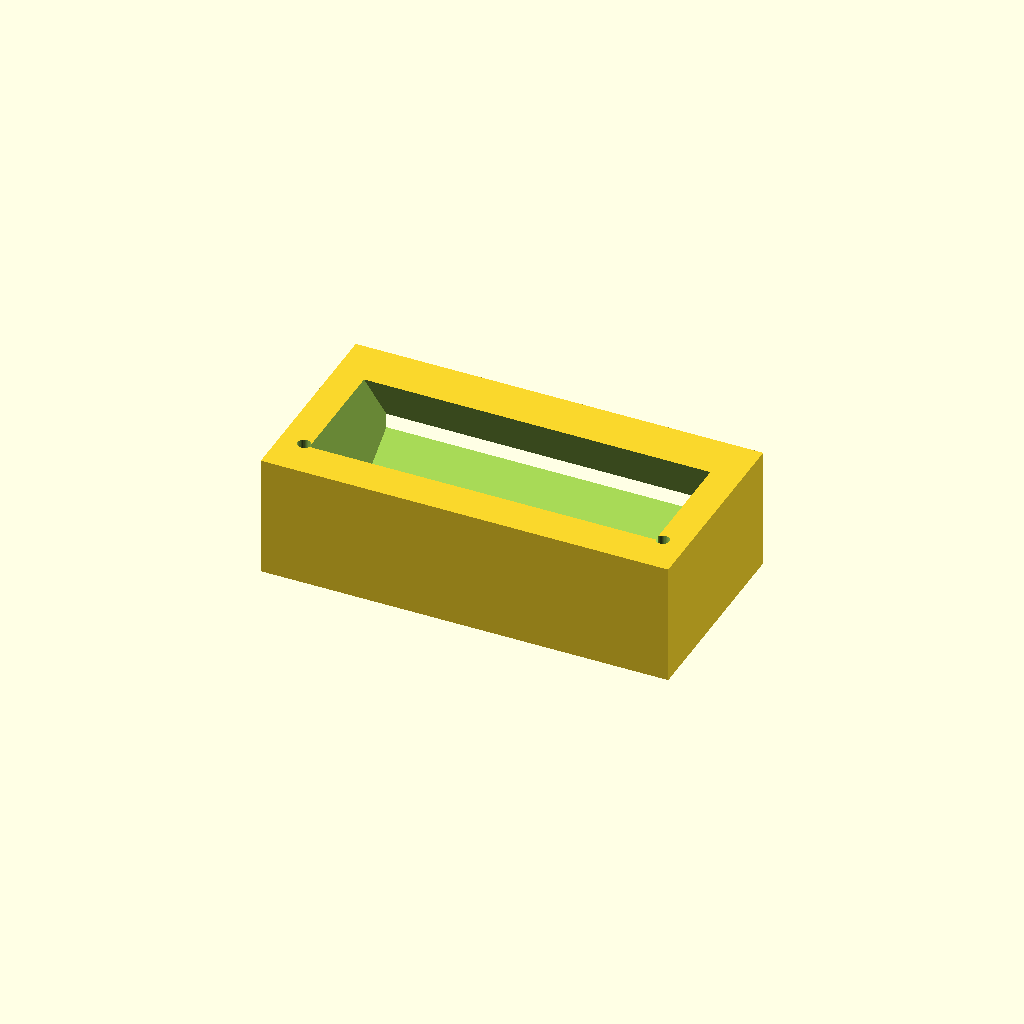
Cell 1: the model at its default parameters.
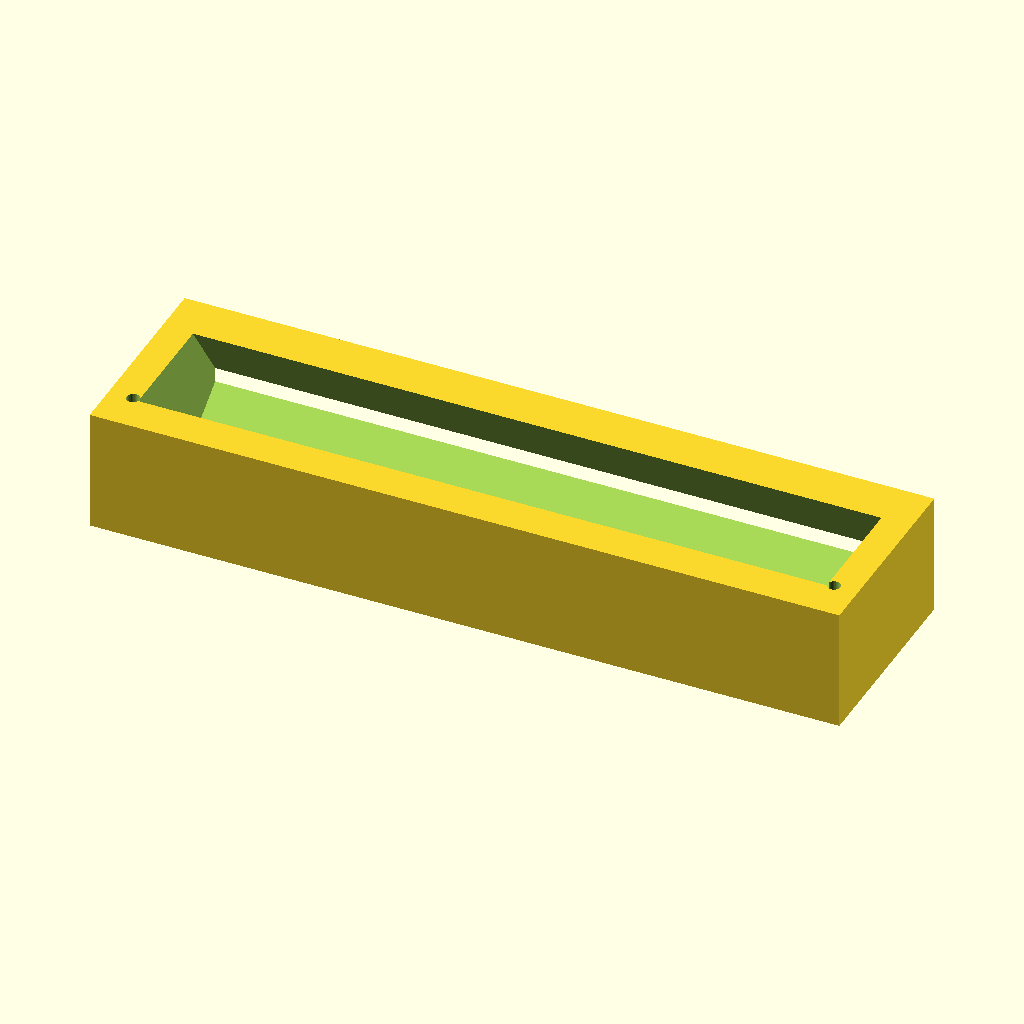
Cell 2 — sensor_width set to 168, the other parameters unchanged.
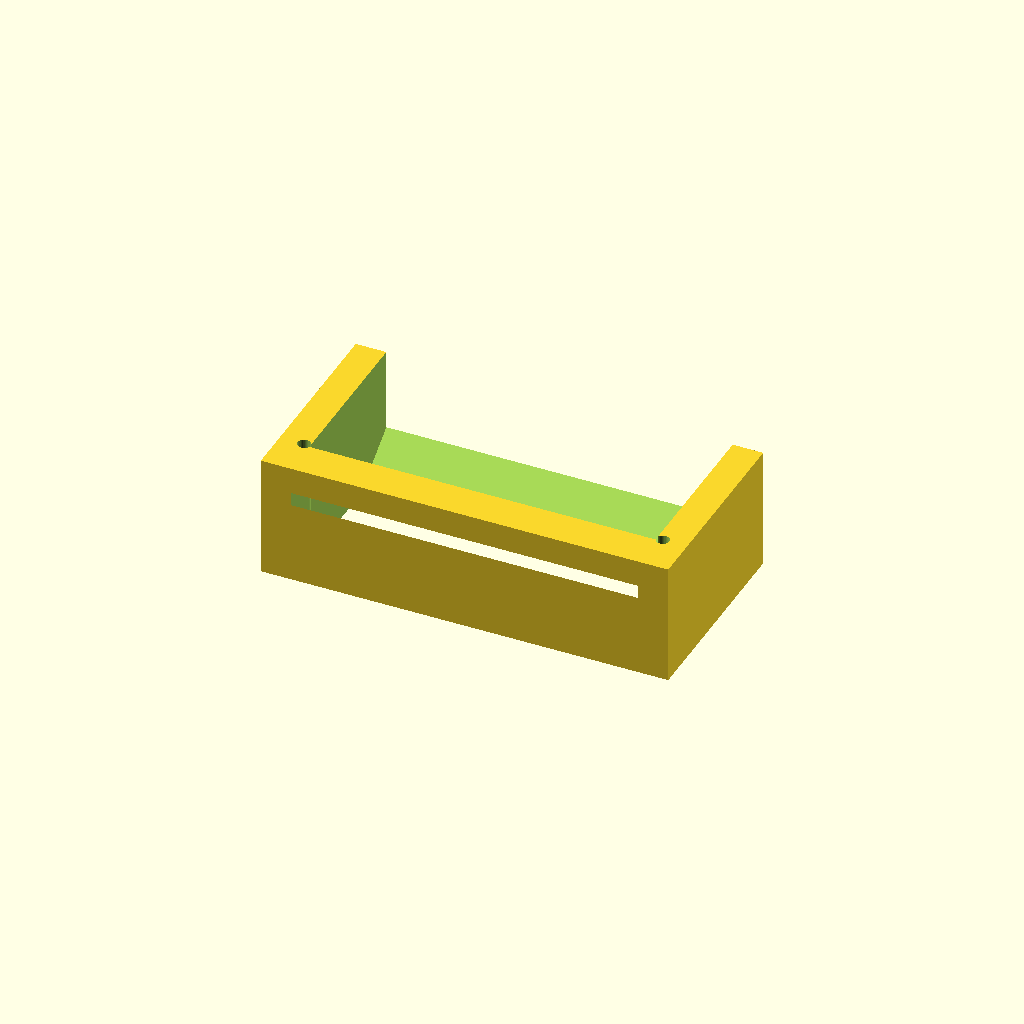
Cell 3 — sensor_depth set to 48, the other parameters unchanged.
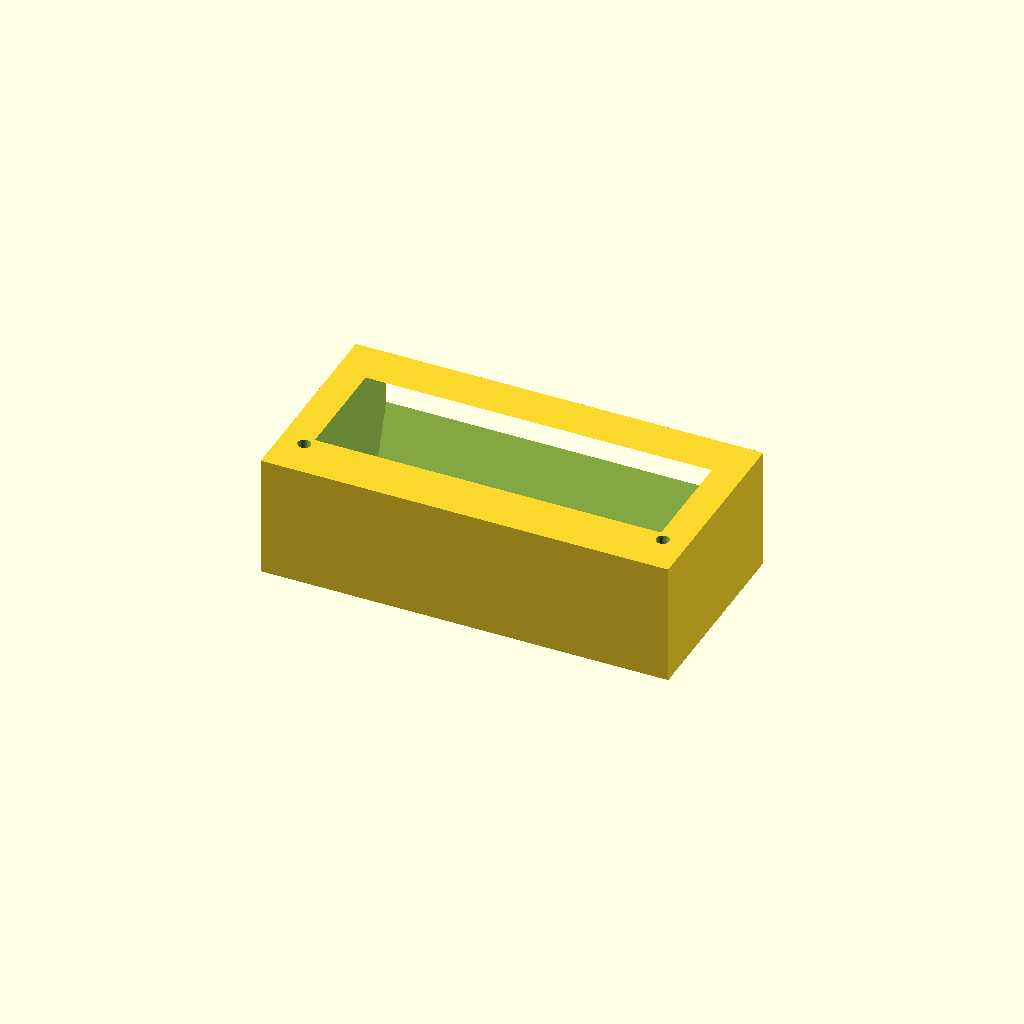
Cell 4 — bracket_angle set to 70, the other parameters unchanged.
All cells are drawn from one camera (rotation 55°, 0°, 25°, orthographic, colour scheme Cornfield), so only the parameter changes between them.
The OpenSCAD source (cad/sensor_mount_leap.scad):
// =============================================================================
// KHORA // Leap Motion Controller 2 / Stereo IR Sensor Forward Bracket
// License: MIT
// Author: iriss-dev <contact@iriss.dev>
// =============================================================================

$fn = 32;

sensor_width = 84.0;
sensor_depth = 24.0;
sensor_height = 12.0;

bracket_angle = 35.0; // Angled forward facing floating optical plane

module sensor_bracket() {
    difference() {
        // Base wedge
        cube([sensor_width + 16, 50, 30], center = true);

        // Angled recess for sensor
        translate([0, 5, 5])
            rotate([bracket_angle, 0, 0])
            cube([sensor_width + 1.0, sensor_depth + 1.0, 40], center = true);

        // USB-C cable exit port
        translate([sensor_width/2 - 5, 0, 0])
            cube([20, 12, 15], center = true);

        // M3 mount slots
        translate([-sensor_width/2 - 2, -15, 0])
            cylinder(h = 60, d = 3.2, center = true);
        translate([sensor_width/2 + 2, -15, 0])
            cylinder(h = 60, d = 3.2, center = true);
    }
}

sensor_bracket();
Parameter table extracted from the source (name, type, default, range or options):
sensor_width: number, default 84
sensor_depth: number, default 24
sensor_height: number, default 12
bracket_angle: number, default 35
